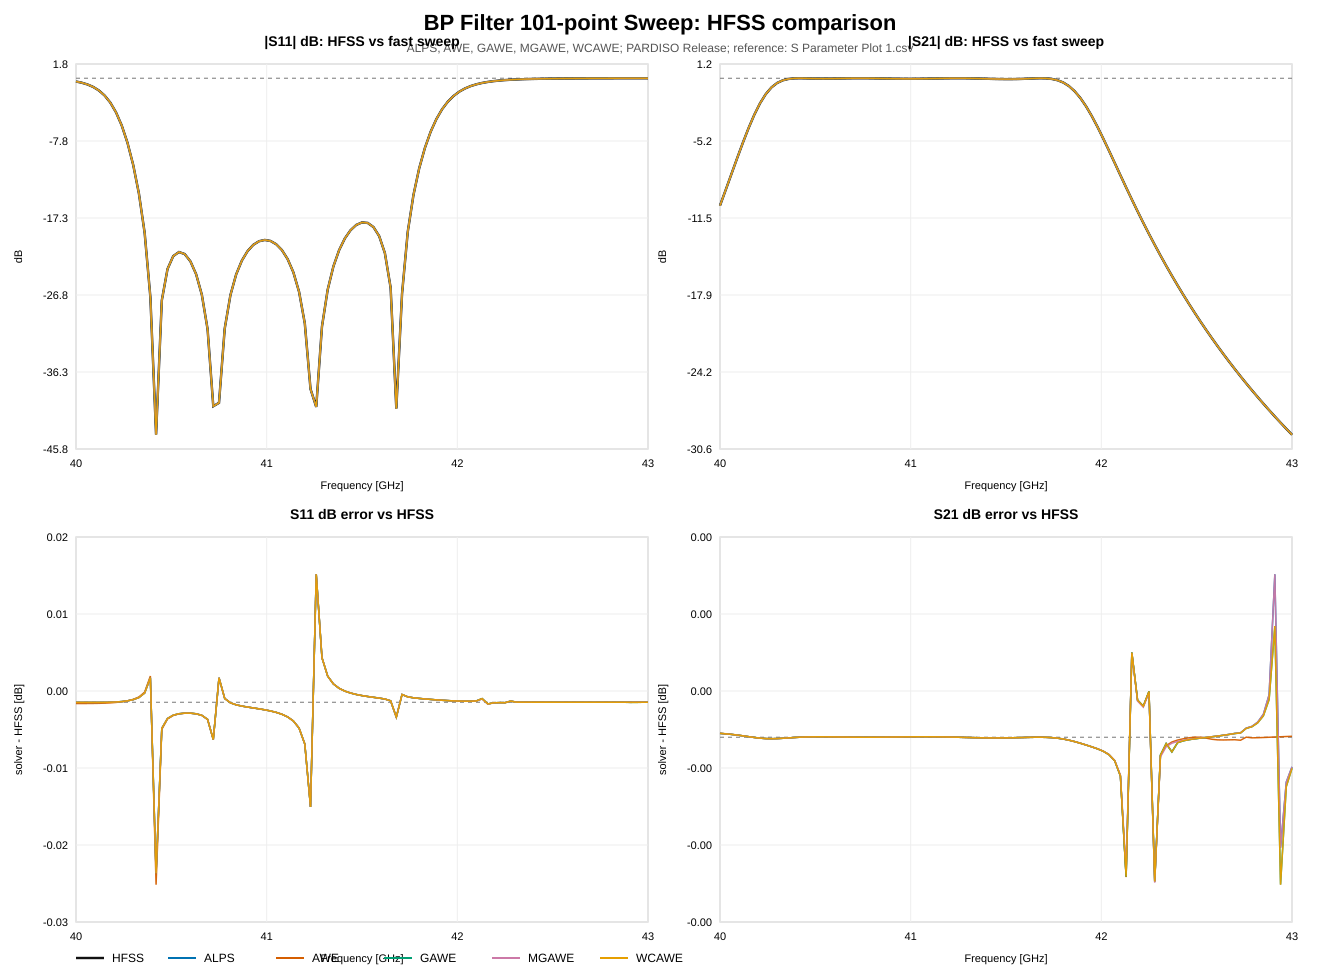

Values plotted in this chart, from the file beside it:
freq_GHz, hfss_s11_db, hfss_s21_db, ALPS_s11_db, ALPS_s21_db, ALPS_err_s11_db, ALPS_err_s21_db, AWE_s11_db, AWE_s21_db, AWE_err_s11_db, AWE_err_s21_db, GAWE_s11_db, GAWE_s21_db, GAWE_err_s11_db, GAWE_err_s21_db, MGAWE_s11_db, MGAWE_s21_db, MGAWE_err_s11_db, MGAWE_err_s21_db, WCAWE_s11_db, WCAWE_s21_db, WCAWE_err_s11_db, WCAWE_err_s21_db
40, -0.4048, -10.51, -0.4049, -10.51, -0.000008634, 0.00008837, -0.405, -10.51, -0.000164, 0.00009114, -0.4049, -10.51, -0.000008633, 0.00008846, -0.4049, -10.51, -0.000008634, 0.00008837, -0.4049, -10.51, -0.000008633, 0.00008846
40.03, -0.5551, -9.209, -0.5551, -9.209, -0.00001062, 0.00007792, -0.5553, -9.209, -0.0001617, 0.00008025, -0.5551, -9.209, -0.00001062, 0.000078, -0.5551, -9.209, -0.00001062, 0.00007792, -0.5551, -9.209, -0.00001062, 0.000078
40.06, -0.7688, -7.898, -0.7688, -7.898, -0.00001261, 0.00006509, -0.769, -7.898, -0.0001577, 0.000067, -0.7688, -7.898, -0.0000126, 0.00006515, -0.7688, -7.898, -0.00001261, 0.00006509, -0.7688, -7.898, -0.0000126, 0.00006515
40.09, -1.074, -6.592, -1.074, -6.592, -0.00001396, 0.00004972, -1.075, -6.592, -0.0001505, 0.00005122, -1.074, -6.592, -0.00001396, 0.00004978, -1.074, -6.592, -0.00001396, 0.00004972, -1.074, -6.592, -0.00001396, 0.00004977
40.12, -1.512, -5.316, -1.512, -5.316, -0.00001336, 0.00003207, -1.512, -5.316, -0.0001377, 0.00003318, -1.512, -5.316, -0.00001336, 0.00003211, -1.512, -5.316, -0.00001336, 0.00003207, -1.512, -5.316, -0.00001336, 0.00003211
40.15, -2.136, -4.107, -2.136, -4.107, -0.000008295, 0.00001306, -2.136, -4.107, -0.0001156, 0.00001379, -2.136, -4.107, -0.000008295, 0.00001309, -2.136, -4.107, -0.000008295, 0.00001306, -2.136, -4.107, -0.000008295, 0.00001309
40.18, -3.014, -3.007, -3.014, -3.007, 0.000005491, -0.000005482, -3.014, -3.007, -0.00007931, -0.000005085, -3.014, -3.007, 0.000005491, -0.000005456, -3.014, -3.007, 0.000005491, -0.000005481, -3.014, -3.007, 0.000005491, -0.000005458
40.21, -4.224, -2.063, -4.224, -2.063, 0.00003447, -0.00002095, -4.224, -2.063, -0.00002274, -0.00002083, -4.224, -2.063, 0.00003447, -0.00002093, -4.224, -2.063, 0.00003447, -0.00002095, -4.224, -2.063, 0.00003447, -0.00002093
40.24, -5.85, -1.308, -5.85, -1.308, 0.00008774, -0.00003083, -5.85, -1.308, 0.00006143, -0.00003091, -5.85, -1.308, 0.00008774, -0.00003081, -5.85, -1.308, 0.00008774, -0.00003083, -5.85, -1.308, 0.00008774, -0.00003081
40.27, -7.977, -0.7537, -7.977, -0.7537, 0.0001786, -0.00003386, -7.977, -0.7537, 0.0001841, -0.00003405, -7.977, -0.7537, 0.0001786, -0.00003384, -7.977, -0.7537, 0.0001786, -0.00003385, -7.977, -0.7537, 0.0001786, -0.00003384
40.3, -10.71, -0.3851, -10.71, -0.3851, 0.0003312, -0.00003071, -10.71, -0.3851, 0.0003678, -0.00003095, -10.71, -0.3851, 0.0003312, -0.0000307, -10.71, -0.3851, 0.0003312, -0.00003071, -10.71, -0.3851, 0.0003312, -0.0000307
40.33, -14.26, -0.1661, -14.26, -0.1661, 0.0006029, -0.00002351, -14.26, -0.1661, 0.0006718, -0.00002374, -14.26, -0.1661, 0.0006029, -0.0000235, -14.26, -0.1661, 0.0006029, -0.0000235, -14.26, -0.1661, 0.0006029, -0.0000235
40.36, -19.1, -0.05378, -19.1, -0.05379, 0.001179, -0.00001469, -19.1, -0.05379, 0.001292, -0.0000149, -19.1, -0.05379, 0.001179, -0.00001469, -19.1, -0.05379, 0.001179, -0.00001469, -19.1, -0.05379, 0.001179, -0.00001469
40.39, -27.03, -0.008612, -27.03, -0.008618, 0.003118, -0.000006192, -27.03, -0.008618, 0.003345, -0.000006354, -27.03, -0.008618, 0.003118, -0.000006188, -27.03, -0.008618, 0.003118, -0.000006185, -27.03, -0.008618, 0.003118, -0.000006188
40.42, -44.03, -0.0001719, -44.05, -0.000171, -0.02181, 8.610254438861514e-7, -44.05, -0.0001711, -0.02329, 7.389423809225568e-7, -44.05, -0.000171, -0.02181, 8.641987078558038e-7, -44.05, -0.000171, -0.02181, 8.69234657141152e-7, -44.05, -0.000171, -0.02181, 8.639235788487703e-7
40.45, -27.45, -0.007814, -27.46, -0.007808, -0.003326, 0.000005988, -27.46, -0.007808, -0.003462, 0.000005899, -27.46, -0.007808, -0.003326, 0.00000599, -27.46, -0.007808, -0.003326, 0.000005997, -27.46, -0.007808, -0.003326, 0.00000599
40.48, -23.57, -0.01911, -23.58, -0.0191, -0.002075, 0.000009148, -23.58, -0.0191, -0.002133, 0.000009086, -23.58, -0.0191, -0.002075, 0.00000915, -23.58, -0.0191, -0.002075, 0.000009159, -23.58, -0.0191, -0.002075, 0.00000915
40.51, -21.97, -0.02765, -21.98, -0.02764, -0.001652, 0.00001055, -21.98, -0.02764, -0.001683, 0.00001051, -21.98, -0.02764, -0.001652, 0.00001055, -21.98, -0.02764, -0.001652, 0.00001056, -21.98, -0.02764, -0.001652, 0.00001055
40.54, -21.47, -0.03104, -21.48, -0.03103, -0.001467, 0.00001052, -21.48, -0.03103, -0.001486, 0.00001049, -21.48, -0.03103, -0.001467, 0.00001052, -21.48, -0.03103, -0.001467, 0.00001053, -21.48, -0.03103, -0.001467, 0.00001052
40.57, -21.72, -0.0293, -21.72, -0.0293, -0.001393, 0.000009429, -21.72, -0.0293, -0.001405, 0.000009411, -21.72, -0.0293, -0.001393, 0.000009429, -21.72, -0.0293, -0.001393, 0.000009444, -21.72, -0.0293, -0.001393, 0.000009429
40.6, -22.62, -0.02382, -22.62, -0.02382, -0.001394, 0.000007667, -22.62, -0.02382, -0.001402, 0.000007656, -22.62, -0.02382, -0.001394, 0.000007668, -22.62, -0.02382, -0.001394, 0.000007684, -22.62, -0.02382, -0.001394, 0.000007668
40.63, -24.22, -0.01648, -24.22, -0.01648, -0.001472, 0.000005595, -24.22, -0.01648, -0.001477, 0.000005588, -24.22, -0.01648, -0.001472, 0.000005595, -24.22, -0.01648, -0.001472, 0.000005613, -24.22, -0.01648, -0.001472, 0.000005595
40.66, -26.76, -0.009175, -26.76, -0.009171, -0.00167, 0.000003531, -26.76, -0.009171, -0.001674, 0.000003527, -26.76, -0.009171, -0.00167, 0.000003531, -26.76, -0.009171, -0.00167, 0.00000355, -26.76, -0.009171, -0.00167, 0.000003531
40.69, -30.99, -0.00346, -30.99, -0.003458, -0.002185, 0.000001741, -30.99, -0.003458, -0.002189, 0.000001739, -30.99, -0.003458, -0.002185, 0.000001741, -30.99, -0.003458, -0.002185, 0.000001761, -30.99, -0.003458, -0.002185, 0.000001741
40.72, -40.53, -0.0003848, -40.53, -0.0003844, -0.00476, 4.2152546871705634e-7, -40.53, -0.0003844, -0.004766, 4.2020410803749126e-7, -40.53, -0.0003844, -0.00476, 4.2163536544511304e-7, -40.53, -0.0003843, -0.00476, 4.4158030087235525e-7, -40.53, -0.0003844, -0.00476, 4.216212065627132e-7
40.75, -40.11, -0.0004238, -40.1, -0.0004241, 0.003117, -3.0430574417695394e-7, -40.1, -0.0004241, 0.00312, -3.050215068293354e-7, -40.1, -0.0004241, 0.003117, -3.042319319128189e-7, -40.1, -0.0004241, 0.003117, -2.8400243204965104e-7, -40.1, -0.0004241, 0.003117, -3.042416450933284e-7
40.78, -30.93, -0.003507, -30.93, -0.003507, 0.000479, -3.869546057249859e-7, -30.93, -0.003507, 0.0004795, -3.8732913489134685e-7, -30.93, -0.003507, 0.000479, -3.8690567045768925e-7, -30.93, -0.003507, 0.000479, -3.666544201195651e-7, -30.93, -0.003507, 0.000479, -3.869122054507221e-7
40.81, -26.79, -0.009113, -26.79, -0.009113, -0.00007361, 1.5460815476833756e-7, -26.79, -0.009113, -0.00007344, 1.5441917407439665e-7, -26.79, -0.009113, -0.00007361, 1.5464019149750985e-7, -26.79, -0.009113, -0.00007361, 1.7465266166985516e-7, -26.79, -0.009113, -0.00007361, 1.546359382105511e-7
40.84, -24.24, -0.0164, -24.24, -0.0164, -0.0003286, 0.000001243, -24.24, -0.0164, -0.0003285, 0.000001243, -24.24, -0.0164, -0.0003286, 0.000001243, -24.24, -0.0164, -0.0003286, 0.000001263, -24.24, -0.0164, -0.0003286, 0.000001243
40.87, -22.53, -0.02435, -22.53, -0.02435, -0.0004902, 0.000002756, -22.53, -0.02435, -0.0004902, 0.000002756, -22.53, -0.02435, -0.0004902, 0.000002756, -22.53, -0.02435, -0.0004902, 0.000002775, -22.53, -0.02435, -0.0004902, 0.000002756
40.9, -21.35, -0.03191, -21.35, -0.03191, -0.0006155, 0.000004539, -21.35, -0.03191, -0.0006155, 0.000004539, -21.35, -0.03191, -0.0006155, 0.000004539, -21.35, -0.03191, -0.0006155, 0.000004557, -21.35, -0.03191, -0.0006155, 0.000004539
40.93, -20.58, -0.03814, -20.58, -0.03813, -0.0007281, 0.000006422, -20.58, -0.03813, -0.0007281, 0.000006422, -20.58, -0.03813, -0.0007281, 0.000006422, -20.58, -0.03813, -0.0007281, 0.000006438, -20.58, -0.03813, -0.0007281, 0.000006422
40.96, -20.14, -0.04227, -20.14, -0.04226, -0.0008414, 0.000008229, -20.14, -0.04226, -0.0008414, 0.000008229, -20.14, -0.04226, -0.0008414, 0.000008229, -20.14, -0.04226, -0.0008414, 0.000008244, -20.14, -0.04226, -0.0008414, 0.000008229
40.99, -19.98, -0.04382, -19.98, -0.04381, -0.0009657, 0.000009791, -19.98, -0.04381, -0.0009657, 0.000009791, -19.98, -0.04381, -0.0009657, 0.000009791, -19.98, -0.04381, -0.0009657, 0.000009805, -19.98, -0.04381, -0.0009657, 0.000009791
41.02, -20.1, -0.0426, -20.11, -0.04259, -0.001112, 0.00001096, -20.11, -0.04259, -0.001112, 0.00001096, -20.11, -0.04259, -0.001112, 0.00001096, -20.11, -0.04259, -0.001112, 0.00001097, -20.11, -0.04259, -0.001112, 0.00001096
41.05, -20.51, -0.03878, -20.51, -0.03877, -0.001293, 0.0000116, -20.51, -0.03877, -0.001293, 0.0000116, -20.51, -0.03877, -0.001293, 0.0000116, -20.51, -0.03877, -0.001293, 0.00001161, -20.51, -0.03877, -0.001293, 0.0000116
41.08, -21.24, -0.03279, -21.24, -0.03278, -0.001533, 0.00001162, -21.24, -0.03278, -0.001533, 0.00001162, -21.24, -0.03278, -0.001533, 0.00001162, -21.24, -0.03278, -0.001533, 0.00001163, -21.24, -0.03278, -0.001533, 0.00001162
41.11, -22.35, -0.02537, -22.35, -0.02536, -0.001871, 0.00001096, -22.35, -0.02536, -0.001871, 0.00001096, -22.35, -0.02536, -0.001871, 0.00001096, -22.35, -0.02536, -0.001871, 0.00001097, -22.35, -0.02536, -0.001871, 0.00001096
41.14, -23.98, -0.01742, -23.98, -0.01741, -0.002391, 0.000009604, -23.98, -0.01741, -0.002391, 0.000009604, -23.98, -0.01741, -0.002391, 0.000009604, -23.98, -0.01741, -0.002391, 0.000009611, -23.98, -0.01741, -0.002391, 0.000009604
41.17, -26.4, -0.00997, -26.4, -0.009963, -0.003302, 0.000007587, -26.4, -0.009963, -0.003302, 0.000007587, -26.4, -0.009963, -0.003302, 0.000007587, -26.4, -0.009963, -0.003302, 0.000007592, -26.4, -0.009963, -0.003302, 0.000007587
41.2, -30.29, -0.004063, -30.3, -0.004058, -0.005329, 0.000004985, -30.3, -0.004058, -0.005329, 0.000004985, -30.3, -0.004058, -0.005329, 0.000004985, -30.3, -0.004058, -0.005329, 0.000004989, -30.3, -0.004058, -0.005329, 0.000004985
41.23, -38.4, -0.0006273, -38.42, -0.0006254, -0.01336, 0.000001927, -38.42, -0.0006254, -0.01336, 0.000001927, -38.42, -0.0006254, -0.01336, 0.000001927, -38.42, -0.0006254, -0.01336, 0.00000193, -38.42, -0.0006254, -0.01336, 0.000001927
41.26, -40.62, -0.0003769, -40.6, -0.0003783, 0.01633, -0.00000142, -40.6, -0.0003783, 0.01633, -0.00000142, -40.6, -0.0003783, 0.01633, -0.00000142, -40.6, -0.0003783, 0.01633, -0.000001418, -40.6, -0.0003783, 0.01633, -0.00000142
41.29, -30.69, -0.003705, -30.69, -0.003709, 0.005684, -0.000004854, -30.69, -0.003709, 0.005684, -0.000004854, -30.69, -0.003709, 0.005684, -0.000004854, -30.69, -0.003709, 0.005684, -0.000004853, -30.69, -0.003709, 0.005684, -0.000004854
41.32, -26.13, -0.0106, -26.13, -0.01061, 0.003335, -0.000008154, -26.13, -0.01061, 0.003335, -0.000008154, -26.13, -0.01061, 0.003335, -0.000008154, -26.13, -0.01061, 0.003335, -0.000008153, -26.13, -0.01061, 0.003335, -0.000008154
41.35, -23.25, -0.0206, -23.25, -0.02061, 0.002333, -0.00001109, -23.25, -0.02061, 0.002333, -0.00001109, -23.25, -0.02061, 0.002333, -0.00001109, -23.25, -0.02061, 0.002333, -0.00001109, -23.25, -0.02061, 0.002333, -0.00001109
41.38, -21.24, -0.03277, -21.24, -0.03279, 0.001776, -0.00001346, -21.24, -0.03279, 0.001776, -0.00001346, -21.24, -0.03279, 0.001776, -0.00001346, -21.24, -0.03279, 0.001776, -0.00001346, -21.24, -0.03279, 0.001776, -0.00001346
41.41, -19.79, -0.04578, -19.79, -0.0458, 0.001422, -0.00001507, -19.79, -0.0458, 0.001422, -0.00001507, -19.79, -0.0458, 0.001422, -0.00001507, -19.79, -0.0458, 0.001422, -0.00001507, -19.79, -0.0458, 0.001422, -0.00001507
41.44, -18.78, -0.05794, -18.78, -0.05796, 0.001174, -0.00001578, -18.78, -0.05796, 0.001174, -0.00001578, -18.78, -0.05796, 0.001174, -0.00001578, -18.78, -0.05796, 0.001174, -0.00001578, -18.78, -0.05796, 0.001174, -0.00001578
41.47, -18.12, -0.06741, -18.12, -0.06743, 0.0009914, -0.00001551, -18.12, -0.06743, 0.0009914, -0.00001551, -18.12, -0.06743, 0.0009914, -0.00001551, -18.12, -0.06743, 0.0009914, -0.00001551, -18.12, -0.06743, 0.0009914, -0.00001551
41.5, -17.82, -0.07237, -17.82, -0.07239, 0.0008487, -0.00001426, -17.82, -0.07239, 0.0008487, -0.00001426, -17.82, -0.07239, 0.0008487, -0.00001426, -17.82, -0.07239, 0.0008487, -0.00001426, -17.82, -0.07239, 0.0008487, -0.00001426
41.53, -17.88, -0.07132, -17.88, -0.07133, 0.0007316, -0.00001212, -17.88, -0.07133, 0.0007316, -0.00001212, -17.88, -0.07133, 0.0007316, -0.00001212, -17.88, -0.07133, 0.0007316, -0.00001212, -17.88, -0.07133, 0.0007316, -0.00001212
41.56, -18.39, -0.06343, -18.39, -0.06344, 0.0006291, -0.000009256, -18.39, -0.06344, 0.0006291, -0.000009256, -18.39, -0.06344, 0.0006291, -0.000009256, -18.39, -0.06344, 0.0006291, -0.000009256, -18.39, -0.06344, 0.0006291, -0.000009256
41.59, -19.5, -0.04902, -19.5, -0.04902, 0.000529, -0.000006004, -19.5, -0.04902, 0.000529, -0.000006004, -19.5, -0.04902, 0.000529, -0.000006004, -19.5, -0.04902, 0.000529, -0.000006004, -19.5, -0.04902, 0.000529, -0.000006004
41.62, -21.6, -0.03013, -21.6, -0.03013, 0.000409, -0.000002847, -21.6, -0.03013, 0.000409, -0.000002847, -21.6, -0.03013, 0.000409, -0.000002847, -21.6, -0.03013, 0.000409, -0.000002847, -21.6, -0.03013, 0.000409, -0.000002847
41.65, -25.86, -0.01129, -25.86, -0.01129, 0.0001839, -4.786624756541319e-7, -25.86, -0.01129, 0.0001839, -4.786678935320837e-7, -25.86, -0.01129, 0.0001839, -4.786679379496783e-7, -25.86, -0.01129, 0.0001839, -4.772700402250196e-7, -25.86, -0.01129, 0.0001839, -4.786698063509454e-7
41.68, -40.82, -0.0003599, -40.82, -0.0003597, -0.0019, 1.5743446118423807e-7, -40.82, -0.0003597, -0.0019, 1.5742896718315066e-7, -40.82, -0.0003597, -0.0019, 1.5742890449929733e-7, -40.82, -0.0003597, -0.0019, 1.607222741477972e-7, -40.82, -0.0003597, -0.0019, 1.5742698637250712e-7
41.71, -26.64, -0.009429, -26.64, -0.009431, 0.0009894, -0.00000215, -26.64, -0.009431, 0.0009894, -0.00000215, -26.64, -0.009431, 0.0009894, -0.00000215, -26.64, -0.009431, 0.0009894, -0.000002144, -26.64, -0.009431, 0.0009894, -0.00000215
41.74, -18.97, -0.05545, -18.97, -0.05546, 0.000687, -0.000008827, -18.97, -0.05546, 0.000687, -0.000008827, -18.97, -0.05546, 0.000687, -0.000008827, -18.97, -0.05546, 0.000687, -0.000008814, -18.97, -0.05546, 0.000687, -0.000008827
41.77, -14.41, -0.1601, -14.41, -0.1601, 0.0005678, -0.00002132, -14.41, -0.1601, 0.0005678, -0.00002132, -14.41, -0.1601, 0.0005678, -0.00002132, -14.41, -0.1601, 0.0005678, -0.0000213, -14.41, -0.1601, 0.0005678, -0.00002132
... 41 more rows
